5-way image classification set "Mid224" from GitHub (khuonglaptri3/TickNets); label vocabulary: bird, cat, dog, frog, horse.

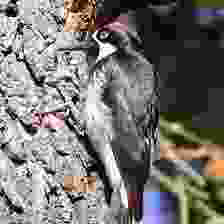
Label: bird

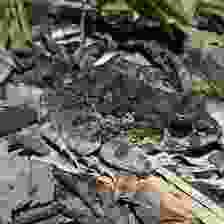
Label: frog

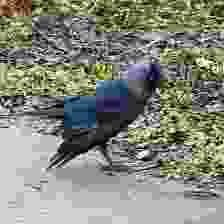
Label: bird

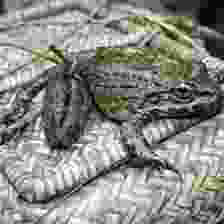
Label: frog

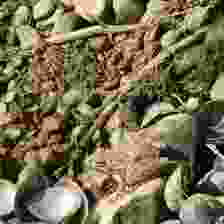
Label: frog

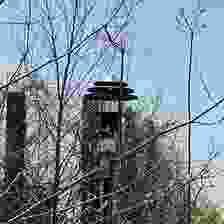
Label: bird
